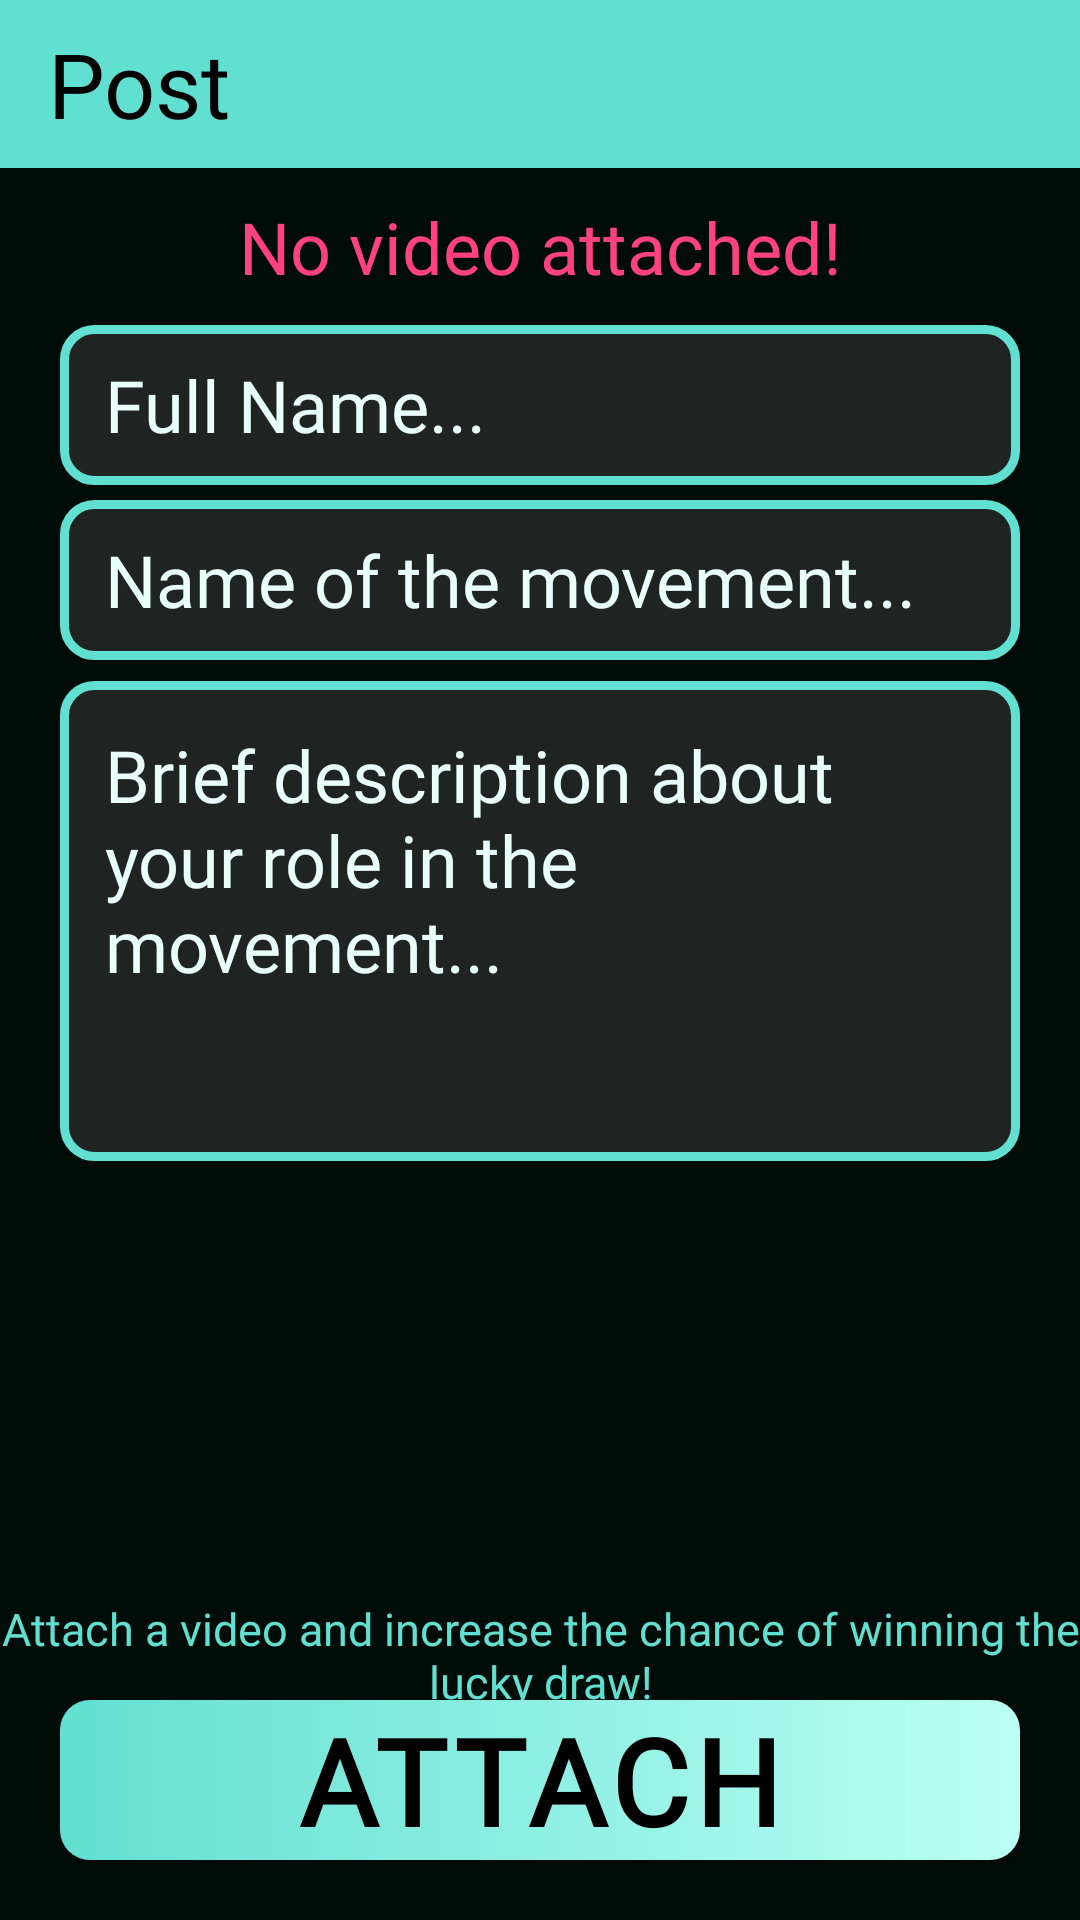

This screen was rendered from an Android layout file. Write that file and the resources it references.
<!-- AndroidManifest.xml: application theme Theme.Nvironment -->
<!-- res/layout/activity_post.xml -->
<?xml version="1.0" encoding="utf-8"?>
<androidx.constraintlayout.widget.ConstraintLayout xmlns:android="http://schemas.android.com/apk/res/android"
    xmlns:app="http://schemas.android.com/apk/res-auto"
    xmlns:tools="http://schemas.android.com/tools"
    android:layout_width="match_parent"
    android:layout_height="match_parent"
    android:background="@color/blue_black"
    tools:context=".PostActivity">

    <androidx.appcompat.widget.Toolbar
        android:id="@+id/toolbar"
        android:layout_width="match_parent"
        android:layout_height="wrap_content"
        android:background="@color/blue"
        app:title="Post"
        app:titleTextAppearance="@style/toolbarTitleAppearance"
        app:titleTextColor="@color/black"
        app:layout_constraintEnd_toEndOf="parent"
        app:layout_constraintStart_toStartOf="parent"
        app:layout_constraintTop_toTopOf="parent" />

    <TextView
        android:id="@+id/warning_message"
        android:layout_width="wrap_content"
        android:layout_height="wrap_content"
        android:fontFamily="@font/passion_one"
        android:text="No video attached!"
        android:textColor="@color/red"
        android:textSize="@dimen/dim_24"
        android:layout_marginTop="10dp"
        app:layout_constraintEnd_toEndOf="parent"
        app:layout_constraintStart_toStartOf="parent"
        app:layout_constraintTop_toBottomOf="@id/toolbar"/>

    <TextView
        android:id="@+id/accepted_message"
        android:layout_width="wrap_content"
        android:layout_height="wrap_content"
        android:fontFamily="@font/passion_one"
        android:text="Video attached!"
        android:textColor="@color/blue"
        android:textSize="@dimen/dim_24"
        android:layout_marginTop="10dp"
        app:layout_constraintEnd_toEndOf="parent"
        app:layout_constraintStart_toStartOf="parent"
        app:layout_constraintTop_toBottomOf="@id/toolbar"
        android:visibility="invisible" />

    <EditText
        android:id="@+id/name"
        android:layout_width="match_parent"
        android:layout_height="0dp"
        android:layout_marginStart="20dp"
        android:layout_marginTop="@dimen/dim_10"
        android:layout_marginEnd="20dp"
        android:background="@drawable/edittext_background"
        android:fontFamily="@font/passion_one"
        android:hint="Full Name..."
        android:paddingStart="@dimen/dim_15"
        android:paddingEnd="@dimen/dim_15"
        android:textColor="@color/light_blue"
        android:textColorHint="@color/light_blue"
        android:textSize="@dimen/dim_24"
        app:layout_constraintBottom_toBottomOf="parent"
        app:layout_constraintDimensionRatio="6"
        app:layout_constraintEnd_toEndOf="parent"
        app:layout_constraintStart_toStartOf="parent"
        app:layout_constraintTop_toBottomOf="@id/warning_message"
        app:layout_constraintVertical_bias="0.0" />

    <EditText
        android:id="@+id/movement_name"
        android:layout_width="match_parent"
        android:layout_height="0dp"
        android:layout_marginStart="20dp"
        android:layout_marginTop="@dimen/dim_5"
        android:layout_marginEnd="20dp"
        android:background="@drawable/edittext_background"
        android:fontFamily="@font/passion_one"
        android:hint="Name of the movement..."
        android:paddingStart="@dimen/dim_15"
        android:paddingEnd="@dimen/dim_15"
        android:textColor="@color/light_blue"
        android:textColorHint="@color/light_blue"
        android:textSize="@dimen/dim_24"
        app:layout_constraintBottom_toBottomOf="parent"
        app:layout_constraintDimensionRatio="6"
        app:layout_constraintEnd_toEndOf="parent"
        app:layout_constraintStart_toStartOf="parent"
        app:layout_constraintTop_toBottomOf="@id/name"
        app:layout_constraintVertical_bias="0.0" />

    <EditText
        android:id="@+id/description"
        android:layout_width="match_parent"
        android:layout_height="0dp"
        android:layout_marginStart="20dp"
        android:layout_marginTop="@dimen/dim_5"
        android:layout_marginEnd="20dp"
        android:background="@drawable/edittext_background"
        android:fontFamily="@font/passion_one"
        android:gravity="top|left"
        android:hint="Brief description about your role in the movement..."
        android:inputType="textMultiLine"
        android:padding="@dimen/dim_15"
        android:textColor="@color/light_blue"
        android:textColorHint="@color/light_blue"
        android:textSize="@dimen/dim_24"
        app:layout_constraintBottom_toBottomOf="parent"
        app:layout_constraintDimensionRatio="2"
        app:layout_constraintEnd_toEndOf="parent"
        app:layout_constraintHorizontal_bias="0.0"
        app:layout_constraintStart_toStartOf="parent"
        app:layout_constraintTop_toBottomOf="@id/movement_name"
        app:layout_constraintVertical_bias="0.008" />

    <androidx.appcompat.widget.AppCompatButton
        android:id="@+id/attach_button"
        android:layout_width="match_parent"
        android:layout_height="0dp"
        android:layout_marginStart="20dp"
        android:layout_marginEnd="20dp"
        android:layout_marginBottom="20dp"
        android:background="@drawable/button_background"
        android:fontFamily="@font/passion_one"
        android:letterSpacing="0.05"
        android:text="Attach"
        android:textColor="@color/black"
        android:textSize="@dimen/dim_40"
        android:textStyle="bold"
        app:layout_constraintBottom_toBottomOf="parent"
        app:layout_constraintDimensionRatio="6"
        app:layout_constraintEnd_toEndOf="parent"
        app:layout_constraintStart_toStartOf="parent"/>

    <androidx.appcompat.widget.AppCompatButton
        android:id="@+id/upload_button"
        android:layout_width="match_parent"
        android:layout_height="0dp"
        app:layout_constraintDimensionRatio="6"
        android:layout_marginBottom="20dp"
        android:layout_marginStart="20dp"
        android:layout_marginEnd="20dp"
        android:background="@drawable/button_background"
        android:fontFamily="@font/passion_one"
        android:letterSpacing="0.05"
        android:text="Upload"
        android:textSize="@dimen/dim_40"
        android:textStyle="bold"
        android:textColor="@color/black"
        app:layout_constraintBottom_toBottomOf="parent"
        app:layout_constraintEnd_toEndOf="parent"
        app:layout_constraintStart_toStartOf="parent"
        app:layout_constraintVertical_bias="0.0"
        android:visibility="gone"/>

    <TextView
        android:id="@+id/textView4"
        android:layout_width="373dp"
        android:layout_height="34dp"
        android:layout_marginLeft="50dp"
        android:layout_marginRight="50dp"
        android:gravity="center"
        android:text="Attach a video and increase the chance of winning the lucky draw!"
        android:textColor="@color/blue"
        android:fontFamily="@font/passion_one"
        android:textSize="@dimen/dim_15"
        app:layout_constraintBottom_toTopOf="@+id/attach_button"
        app:layout_constraintEnd_toEndOf="parent"
        app:layout_constraintStart_toStartOf="parent" />

</androidx.constraintlayout.widget.ConstraintLayout>
<!-- resources referenced by this layout -->
<resources>
  <color name="black">#FF000000</color>
  <color name="blue">#61DFD0</color>
  <color name="blue_black">#000C08</color>
  <color name="light_blue">#E9FFFC</color>
  <color name="red">#FF4182</color>
  <dimen name="dim_10">10dp</dimen>
  <dimen name="dim_15">15dp</dimen>
  <dimen name="dim_24">24dp</dimen>
  <dimen name="dim_40">40dp</dimen>
  <dimen name="dim_5">5dp</dimen>
  <!-- drawable button_background (drawable) -->
  <?xml version="1.0" encoding="utf-8"?>
  <layer-list xmlns:android="http://schemas.android.com/apk/res/android">
      <item>
          <shape android:shape="rectangle">
              <gradient
                  android:type="linear"
                  android:startColor="@color/blue"
                  android:endColor="@color/medium_blue"/>
  
              <corners android:radius="@dimen/dim_10"/>
              
          </shape>
      </item>
  </layer-list>
  <!-- drawable edittext_background (drawable) -->
  <?xml version="1.0" encoding="utf-8"?>
  <layer-list xmlns:android="http://schemas.android.com/apk/res/android">
  <item>
      <shape android:shape="rectangle">
          <solid android:color="@color/light_black"/>
          <corners android:radius="@dimen/dim_10"/>
          <stroke
              android:width="@dimen/dim_3"
              android:color="@color/blue"/>
      </shape>
  </item>
  </layer-list>
  <style name="toolbarTitleAppearance" parent="TextAppearance.AppCompat.Widget.ActionBar.Title">
          <item name="android:textSize">@dimen/nav_dim_30</item>
          <item name="fontFamily">@font/passion_one</item>
      </style>
  <style name="Theme.Nvironment" parent="Theme.MaterialComponents.DayNight.NoActionBar">
          
          <item name="colorPrimary">@color/purple_500</item>
          <item name="colorPrimaryVariant">@color/purple_700</item>
          <item name="colorOnPrimary">@color/white</item>
          
          <item name="colorSecondary">@color/teal_200</item>
          <item name="colorSecondaryVariant">@color/teal_700</item>
          <item name="colorOnSecondary">@color/black</item>
          
          <item name="android:statusBarColor">@color/black    </item>
          
      </style>
  <color name="medium_blue">#BBFFF6</color>
  <color name="light_black">#1F2423</color>
  <dimen name="dim_3">3dp</dimen>
  <dimen name="nav_dim_30">30dp</dimen>
  <color name="purple_500">#FF6200EE</color>
  <color name="purple_700">#FF3700B3</color>
  <color name="white">#FFFFFFFF</color>
  <color name="teal_200">#FF03DAC5</color>
  <color name="teal_700">#FF018786</color>
</resources>
